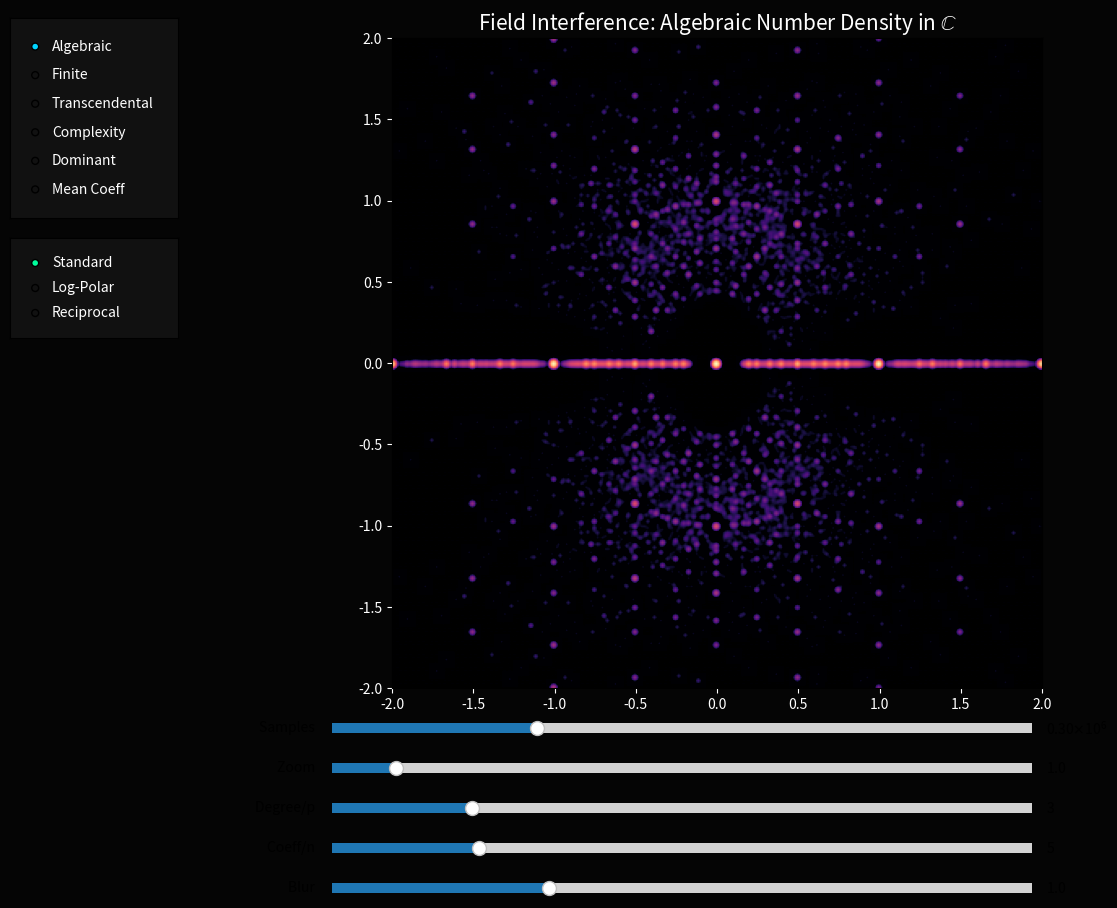

Here is the Python script that generated this plot:
import numpy as np
import matplotlib.pyplot as plt
from matplotlib.widgets import Slider, RadioButtons, TextBox
from scipy.ndimage import gaussian_filter
from matplotlib.colors import LogNorm

class TranscendentalFieldExplorer:
    def __init__(self, interactive=True):
        self.interactive = interactive
        self.mode = 'Algebraic' # 'Algebraic', 'Finite', 'Transcendental'
        
        # Base values
        self.bases = {
            'pi': np.pi,
            'e': np.e,
            'phi': (1 + 5**0.5) / 2,
            'pi + i': np.pi + 1j,
            'e^i': np.exp(1j),
            'i': 1j
        }
        self.current_base_val = np.pi
        self.current_base_name = 'pi'
        self.colorbar = None
        self.coord_system = 'Standard'
        self.current_cmap = 'magma'
        
        # Params
        self.max_degree = 3
        self.max_coeff = 5
        self.sigma = 1.0
        self.view_zoom = 1.0
        
        self.fig = plt.figure(figsize=(14, 10), facecolor='#050505')
        self.ax = self.fig.add_axes([0.15, 0.25, 0.75, 0.65], facecolor='black')
        
        if self.interactive:
            self.setup_widgets()
        
        self.update(None)

    def setup_widgets(self):
        # Custom Base Input
        self.ax_text = self.fig.add_axes([0.02, 0.45, 0.1, 0.05], facecolor='#111111')
        self.text_box = TextBox(self.ax_text, 'Custom: ', initial='pi', color='white', hovercolor='#333333')
        self.text_box.on_submit(self.submit_custom_base)
        self.ax_text.set_visible(False)

        # Mode Selection
        ax_mode = self.fig.add_axes([0.02, 0.72, 0.12, 0.2], facecolor='#111111')
        self.radio = RadioButtons(ax_mode, ('Algebraic', 'Finite', 'Transcendental', 'Complexity', 'Dominant', 'Mean Coeff'), activecolor='#00d4ff')
        for label in self.radio.labels:
            label.set_color('white')
        self.radio.on_clicked(self.change_mode)

        # Coordinate System Selection
        self.ax_coord = self.fig.add_axes([0.02, 0.6, 0.12, 0.1], facecolor='#111111')
        self.coord_radio = RadioButtons(self.ax_coord, ('Standard', 'Log-Polar', 'Reciprocal'), activecolor='#00ff9d')
        for label in self.coord_radio.labels:
            label.set_color('white')
        self.coord_radio.on_clicked(self.change_coord)
        
        # Base Selection (for Transcendental mode)
        self.ax_base = self.fig.add_axes([0.02, 0.4, 0.1, 0.15], facecolor='#111111')
        self.base_radio = RadioButtons(self.ax_base, list(self.bases.keys()), activecolor='#ff007f')
        for label in self.base_radio.labels:
            label.set_color('white')
        self.base_radio.on_clicked(self.change_base)
        self.ax_base.set_visible(False)

        # Colormap Selection
        self.ax_cmap = self.fig.add_axes([0.02, 0.25, 0.1, 0.12], facecolor='#111111')
        self.cmap_radio = RadioButtons(self.ax_cmap, ('magma', 'viridis', 'twilight', 'ocean'), activecolor='#ffcc00')
        for label in self.cmap_radio.labels:
            label.set_color('white')
        self.cmap_radio.on_clicked(self.change_cmap)
        self.ax_cmap.set_visible(False)
        
        # Sliders
        self.ax_s1 = self.fig.add_axes([0.25, 0.12, 0.5, 0.02], facecolor='#222222')
        self.s1 = Slider(self.ax_s1, 'Degree/p ', 1, 11, valinit=3, valstep=1)
        
        self.ax_s2 = self.fig.add_axes([0.25, 0.08, 0.5, 0.02], facecolor='#222222')
        self.s2 = Slider(self.ax_s2, 'Coeff/n ', 1, 20, valinit=5, valstep=1)
        
        self.ax_s3 = self.fig.add_axes([0.25, 0.04, 0.5, 0.02], facecolor='#222222')
        self.s3 = Slider(self.ax_s3, 'Blur ', 0.1, 3.0, valinit=1.0)

        self.ax_s4 = self.fig.add_axes([0.25, 0.16, 0.5, 0.02], facecolor='#222222')
        self.s4 = Slider(self.ax_s4, 'Zoom ', 0.1, 10.0, valinit=1.0)

        self.ax_s5 = self.fig.add_axes([0.25, 0.20, 0.5, 0.02], facecolor='#222222')
        self.s5 = Slider(self.ax_s5, 'Samples ', 1e4, 1e6, valinit=3e5, valstep=1e4)
        
        self.s1.on_changed(self.update)
        self.s2.on_changed(self.update)
        self.s3.on_changed(self.update)
        self.s4.on_changed(self.update)
        self.s5.on_changed(self.update)

    def change_mode(self, label):
        self.mode = label
        is_trans = self.mode in ['Transcendental', 'Complexity', 'Dominant', 'Mean Coeff']
        self.ax_base.set_visible(is_trans)
        self.ax_text.set_visible(is_trans)
        self.ax_coord.set_visible(is_trans)
        self.ax_cmap.set_visible(is_trans)

    def change_coord(self, label):
        self.coord_system = label
        self.update(None)

    def change_cmap(self, label):
        self.current_cmap = label
        self.update(None)
        if self.mode == 'Algebraic':
            self.s1.label.set_text('Max Degree ')
            self.s2.label.set_text('Max Coeff ')
            self.ax_s3.set_visible(True)
        elif self.mode == 'Finite':
            self.s1.label.set_text('Prime p ')
            self.s2.label.set_text('Degree n ')
            self.ax_s3.set_visible(False)
        else: # Transcendental
            self.s1.label.set_text('Extension Deg ')
            self.s2.label.set_text('Coeff Range ')
            self.ax_s3.set_visible(True)
        self.update(None)

    def change_base(self, label):
        self.current_base_name = label
        self.current_base_val = self.bases[label]
        self.update(None)

    def submit_custom_base(self, text):
        try:
            # Safe eval for mathematical expressions
            allowed_names = {
                'pi': np.pi, 'e': np.e, 'phi': (1 + 5**0.5) / 2, 'i': 1j,
                'j': 1j, 'exp': np.exp, 'sin': np.sin, 'cos': np.cos,
                'sqrt': np.sqrt, 'log': np.log
            }
            val = eval(text, {"__builtins__": None}, allowed_names)
            self.current_base_name = text
            self.current_base_val = complex(val)
            self.update(None)
        except Exception as e:
            print(f"Error evaluating custom base: {e}")

    def get_convergents(self, x, n=8):
        convergents = []
        if np.iscomplex(x):
            return convergents
        a = int(np.floor(x))
        convergents.append(a)
        rem = x - a
        for _ in range(n):
            if abs(rem) < 1e-10: break
            inv = 1.0 / rem
            a = int(np.floor(inv))
            convergents.append(a)
            rem = inv - a

        # Build p/q
        results = []
        for i in range(1, len(convergents) + 1):
            p, q = 1, 0
            for j in reversed(range(i)):
                p, q = convergents[j] * p + q, p
            results.append(p / q if q != 0 else p)
        return results

    def draw_transcendental(self, deg, coeff_range, sigma, mode='Transcendental', zoom=1.0, num_samples=300000):
        """
        Visualizes the 'interference' of a transcendental base using vectorized computation.
        We generate elements of the form: sum_{i=0}^{deg} c_i * base^i
        """
        res = 600
        base = self.current_base_val

        # Vectorized coefficient generation
        coeffs = np.random.randint(-coeff_range, coeff_range + 1, (num_samples, deg + 1))
        # Ensure at least some non-zero to avoid 0/0
        coeffs[np.all(coeffs == 0, axis=1), 0] = 1

        powers = base ** np.arange(deg + 1)
        vals = coeffs @ powers

        # Apply Coordinate Mapping
        if self.coord_system == 'Log-Polar':
            # r' = log(r), theta' = theta
            r = np.abs(vals)
            theta = np.angle(vals)
            # Avoid log(0)
            r[r < 1e-9] = 1e-9
            mapped_vals = np.log(r) + 1j * theta
        elif self.coord_system == 'Reciprocal':
            # w = 1/z
            mask = np.abs(vals) > 1e-9
            mapped_vals = np.zeros_like(vals)
            mapped_vals[mask] = 1.0 / vals[mask]
        else:
            mapped_vals = vals

        limit = np.percentile(np.abs(mapped_vals), 95) / zoom
        x_range = (-limit, limit)
        y_range = (-limit, limit)
        
        title_base = self.current_base_name.replace('_', '\\_')
        
        if mode != 'Transcendental':
            # Map vals to pixel coords
            ix = ((mapped_vals.real - x_range[0]) / (x_range[1] - x_range[0]) * (res - 1)).astype(int)
            iy = ((mapped_vals.imag - y_range[0]) / (y_range[1] - y_range[0]) * (res - 1)).astype(int)
            mask = (ix >= 0) & (ix < res) & (iy >= 0) & (iy < res)

            cmap = self.current_cmap
            if mode == 'Complexity':
                metric = np.sum(np.abs(coeffs), axis=1)
                label = 'Min L1 Coefficient Complexity'
                agg_func = np.minimum.at
                init_val = np.inf
            elif mode == 'Dominant':
                terms = np.abs(coeffs * powers)
                metric = np.argmax(terms, axis=1)
                label = 'Dominant Power Index'
                agg_func = np.maximum.at
                init_val = -1.0
            elif mode == 'Mean Coeff':
                metric = np.mean(np.abs(coeffs), axis=1)
                label = 'Mean Coefficient Magnitude'
                agg_func = np.maximum.at
                init_val = 0.0

            Z_metric = np.full((res, res), init_val)
            agg_func(Z_metric, (iy[mask], ix[mask]), metric[mask].astype(float))

            if mode == 'Complexity':
                Z_metric[np.isinf(Z_metric)] = np.nan
            else:
                Z_metric[Z_metric == init_val] = np.nan

            im = self.ax.imshow(Z_metric, extent=[x_range[0], x_range[1], y_range[0], y_range[1]],
                                origin='lower', cmap=cmap)
            if self.colorbar:
                self.colorbar.remove()
            self.colorbar = self.fig.colorbar(im, ax=self.ax, label=label)
            self.colorbar.ax.yaxis.label.set_color('white')
            self.colorbar.ax.tick_params(colors='white')

            self.ax.set_title(rf"Transcendental Analysis: $\mathbb{{Q}}({title_base})$" + "\n" +
                              f"{label} across the extension",
                              color='white', fontsize=14)
        else:
            if self.colorbar:
                self.colorbar.remove()
                self.colorbar = None
                
            H, xedges, yedges = np.histogram2d(vals.real, vals.imag, bins=res,
                                               range=[[x_range[0], x_range[1]], [y_range[0], y_range[1]]])
            Z_blur = gaussian_filter(H.T, sigma=sigma)
            self.ax.imshow(Z_blur, extent=[x_range[0], x_range[1], y_range[0], y_range[1]],
                            origin='lower', cmap=self.current_cmap, norm=LogNorm(vmin=1.0))
            self.ax.set_title(rf"Transcendental Field Interference: $\mathbb{{Q}}({title_base})$" + "\n" +
                              rf"Density of elements $\sum_{{i=0}}^{{{deg}}} c_i \cdot {title_base}^i$",
                              color='white', fontsize=14)

        # Plot Rational Convergents if base is real
        if not np.iscomplex(base):
            convs = self.get_convergents(base)
            self.ax.scatter(convs, np.zeros_like(convs), color='red', s=50, marker='x',
                            label='Rational Convergents', zorder=5)
            self.ax.legend(facecolor='#111111', labelcolor='white')

    def draw_algebraic(self, deg, coeff, sigma):
        res = 400
        Z = np.zeros((res, res))
        x_range = (-2, 2)
        for d in range(1, deg + 1):
            num_samples = 10000 // d
            for _ in range(num_samples):
                poly = np.random.randint(-coeff, coeff + 1, d + 1)
                if poly[-1] == 0: poly[-1] = 1
                roots = np.roots(poly[::-1])
                for r in roots:
                    re, im = r.real, r.imag
                    if x_range[0] <= re <= x_range[1] and x_range[0] <= im <= x_range[1]:
                        ix = int((re - x_range[0]) / 4 * (res - 1))
                        iy = int((im - x_range[0]) / 4 * (res - 1))
                        Z[iy, ix] += 1
        Z_blur = gaussian_filter(Z, sigma=sigma)
        self.ax.imshow(Z_blur, extent=[-2, 2, -2, 2], origin='lower', cmap='magma', norm=LogNorm(vmin=0.1))
        self.ax.set_title(r"Field Interference: Algebraic Number Density in $\mathbb{C}$", color='white', fontsize=15)

    def draw_finite(self, p, n):
        primes = [2, 3, 5, 7, 11, 13, 17, 19]
        p = min(primes, key=lambda x:abs(x-p))
        elements = []
        for i in range(p**n):
            val = 0
            temp = i
            for j in range(n):
                c = temp % p
                temp //= p
                if n == 2: val += c * (1 if j == 0 else 1j)
                else: val += c * np.exp(1j * 2 * np.pi * j / n)
            elements.append(val)
        re, im = [e.real for e in elements], [e.imag for e in elements]
        self.ax.scatter(re, im, c=np.abs(elements), cmap='cool', s=100, edgecolors='white', zorder=3)
        self.ax.set_title(f"Finite Field Extension: $GF({p}^{n})$", color='white', fontsize=15)
        self.ax.set_aspect('equal')

    def update(self, val):
        self.ax.clear()
        self.ax.set_facecolor('black')
        v1 = int(self.s1.val) if self.interactive else 3
        v2 = int(self.s2.val) if self.interactive else 5
        v3 = self.s3.val if self.interactive else 1.0
        v4 = self.s4.val if self.interactive else 1.0
        v5 = int(self.s5.val) if self.interactive else 300000
        
        if self.mode == 'Algebraic':
            self.draw_algebraic(v1, v2, v3)
        elif self.mode == 'Finite':
            self.draw_finite(v1, v2)
        else:
            self.draw_transcendental(v1, v2, v3, mode=self.mode, zoom=v4, num_samples=v5)
            
        self.ax.tick_params(colors='white')
        if self.interactive:
            self.fig.canvas.draw_idle()

if __name__ == "__main__":
    import sys
    if "--static" in sys.argv:
        explorer = TranscendentalFieldExplorer(interactive=False)
        explorer.mode = 'Transcendental'
        explorer.current_base_name = 'pi'
        explorer.current_base_val = np.pi
        explorer.update(None)
        plt.savefig('./transcendental_interference_static.png', dpi=300, facecolor='#050505')
    else:
        explorer = TranscendentalFieldExplorer(interactive=True)
        plt.show()
